Run: headless pygame with SDL's dummy video driver; simulated clock (each Clock.tick advances the game by its frame time, no real sleeping); random seed 0; keys injected as events and as key.get_pressed() state; no mouse input.
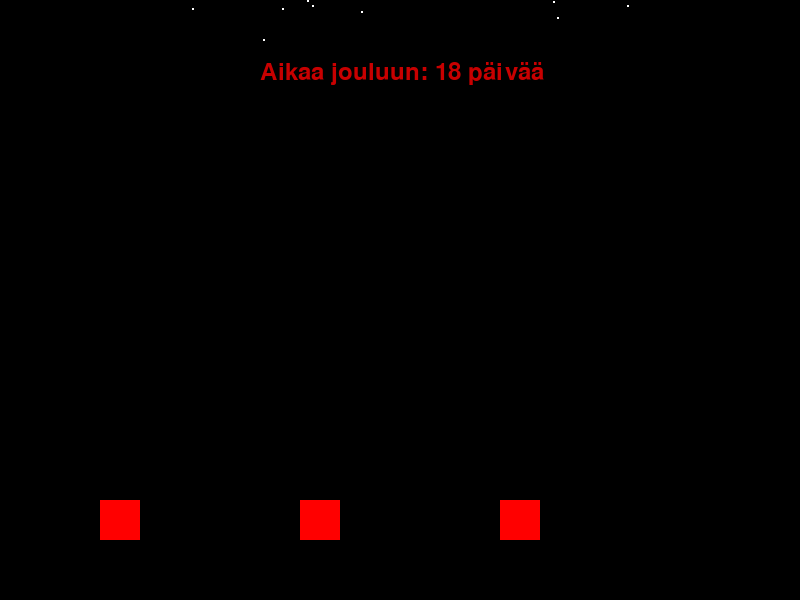
Frame 1 of 4 · flips 1–60 · no input
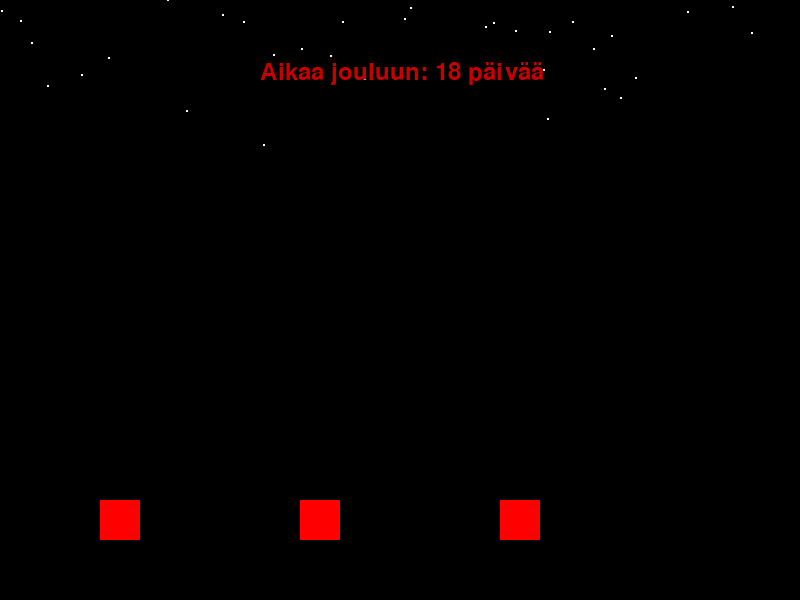
Frame 2 of 4 · flips 61–180 · tapped SPACE, RETURN · held RIGHT (→), D
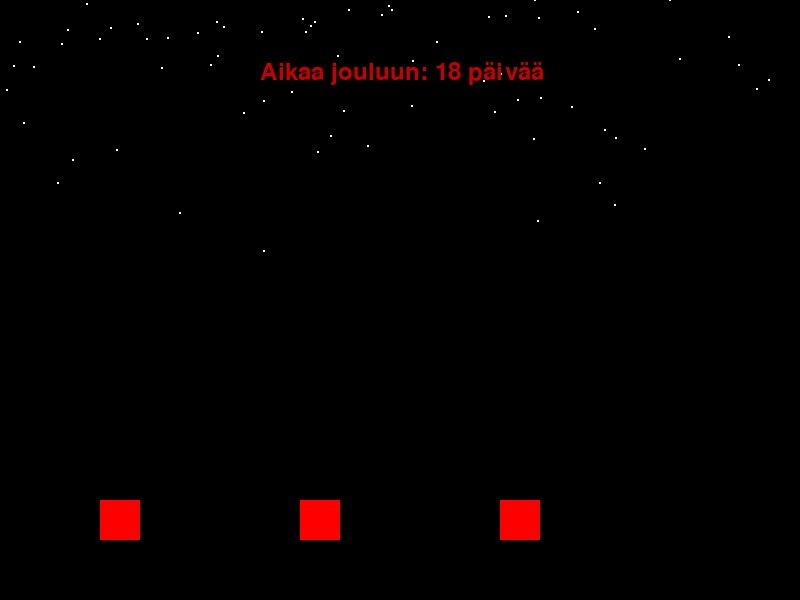
Frame 3 of 4 · flips 181–300 · held DOWN (↓), S
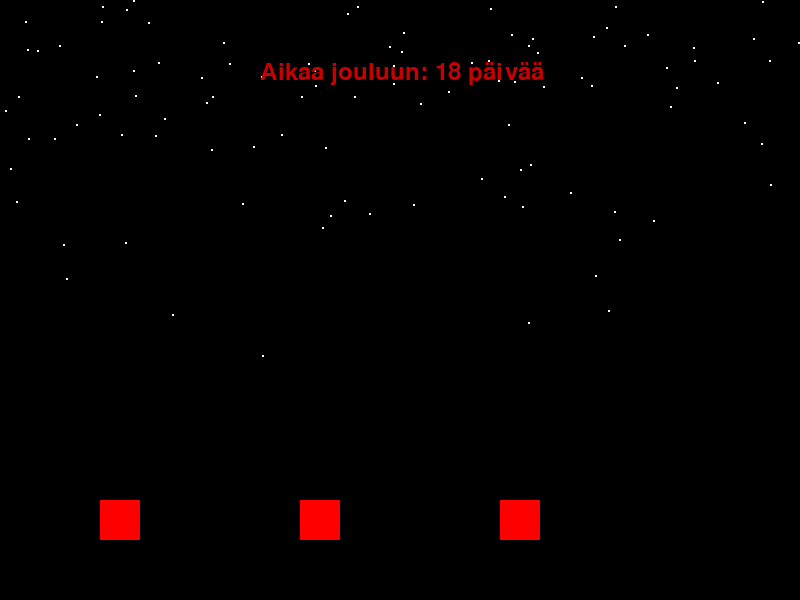
Frame 4 of 4 · flips 301–420 · held LEFT (←), A, UP (↑), W

The pygame program that drew these frames:

import pygame
import random
from datetime import datetime

pygame.init()
pygame.display.set_caption("Joulu on tulossa!!!")
KOKO = (800, 600)
naytto = pygame.display.set_mode(KOKO)

class Hiutale:
    def __init__(self, x, y):
        self.x = x
        self.y = y
        self.sade = 1
        self.y_nopeus = random.uniform(0.3, 0.9) # Putoamisnopeus
        self.x_nopeus = random.uniform(-0.1, 0.1) # Sivuttaisliike
        self.putoaa = True
        self.laskeutunut = False  # Onko laskeutunut

    def paivita(self, maa, hiutaleet, lahjapaketit):
        if self.putoaa:
            self.y += self.y_nopeus
            self.x += self.x_nopeus

        if not self.laskeutunut:
            # Tarkista koskeeko muihin hiutaleisiin
            for hiutale in hiutaleet:
                if hiutale != self and hiutale.laskeutunut:
                    etaisyys = ((self.x - hiutale.x) ** 2 + (self.y - hiutale.y) ** 2) ** 0.5
                    if etaisyys < 2 * self.sade:
                        self.putoaa = False
                        if hiutale.laskeutunut:
                            self.laskeutunut = True
                        break

            # Tarkista koskeeko maahan
            if self.y >= maa:
                self.y = maa
                self.putoaa = False
                self.laskeutunut = True

            for lahjapaketti in lahjapaketit:
                if (
                    self.x + self.sade >= lahjapaketti.x
                    and self.x - self.sade <= lahjapaketti.x + lahjapaketti.leveys
                    and self.y + self.sade >= lahjapaketti.y
                    and self.y - self.sade <= lahjapaketti.y + lahjapaketti.korkeus
                ):
                    self.putoaa = False
                    self.laskeutunut = True

    def piirra(self, naytto):
        pygame.draw.circle(naytto, (255, 255, 255), (int(self.x), int(self.y)), self.sade)

class Lahjapaketti:
    def __init__(self, x, y):
        self.x = x
        self.y = y
        self.leveys = 40
        self.korkeus = 40

    def collider(self, hiutaleet):
        for hiutale in hiutaleet:
            if (
                hiutale.x + hiutale.sade <= self.x
                and hiutale.x - hiutale.sade <= self.x + self.leveys
                and hiutale.y + hiutale.sade >= self.y
                and hiutale.y - hiutale.sade <= self.y + self.korkeus
                and hiutale.laskeutunut
            ):
                hiutale.putoaa = False
                hiutale.laskeutunut = True
        
    def piirra(self, naytto):
        pygame.draw.rect(naytto, (255, 0, 0), (self.x, self.y, self.leveys, self.korkeus))


def kello_renderi(aika_jouluun):
    aikaa = ""
    if aika_jouluun > 1:
        aikaa = f"{aika_jouluun} päivää"
    elif aika_jouluun == 1:
        aikaa = f"{aika_jouluun} päivä"
    else:
        aikaa = "Joulu on nyt!!!"
    fontti = pygame.font.Font(None, 36)
    teksti = fontti.render(f"Aikaa jouluun: {aikaa}", True, (200, 0, 0))
    naytto.blit(teksti, (260, 60))

hiutaleet = []
lumen_korkeus = [0] * KOKO[0]  # Pidä kirjaa lumen korkeudesta

lahjapaketit = [Lahjapaketti(100, 500), Lahjapaketti(300, 500), Lahjapaketti(500, 500)]

kello = pygame.time.Clock()
maksimi_hiutaleet = 400  # Hiutaleiden maksimimäärä

valmis = False
while not valmis:
    for tapahtuma in pygame.event.get():
        if tapahtuma.type == pygame.QUIT:
            valmis = True
    
    aika_nyt = datetime.now()
    jouluaatto = datetime(aika_nyt.year, 12, 24)
    aika_jouluun = (jouluaatto - aika_nyt).days

    naytto.fill((0, 0, 0))

    if len(hiutaleet) < maksimi_hiutaleet and random.randint(1, 100) <= 20: # Lumisateen intensiteetti
        x = random.randrange(0, 800)
        hiutaleet.append(Hiutale(x, -10))

    poistettavat_hiutaleet = []
    for hiutale in hiutaleet:
        hiutale.paivita(600, hiutaleet, lahjapaketit)
        hiutale.piirra(naytto)

        if hiutale.laskeutunut and hiutale.y >= 600:
            x = int(hiutale.x)
            if 0 <= x < KOKO[0]:
                lumen_korkeus[x] += 1  # Kasvata lumen korkeutta

        if not hiutale.putoaa and hiutale.laskeutunut and (hiutale.x <= 0 or hiutale.x >= KOKO[0] or hiutale.y <= 0 or hiutale.y >= KOKO[1]):
            poistettavat_hiutaleet.append(hiutale)

    for hiutale in poistettavat_hiutaleet:
        hiutaleet.remove(hiutale)

    for lahjapaketti in lahjapaketit:
        lahjapaketti.collider(hiutaleet)
        lahjapaketti.piirra(naytto)

    # Piirrä lumi maahan
    for x, korkeus in enumerate(lumen_korkeus):
        if korkeus > 0:
            pygame.draw.line(naytto, (255, 255, 255), (x, 600), (x, 600 - korkeus), 2)

    kello_renderi(aika_jouluun)

    pygame.display.flip()
    kello.tick(60)

pygame.quit()
